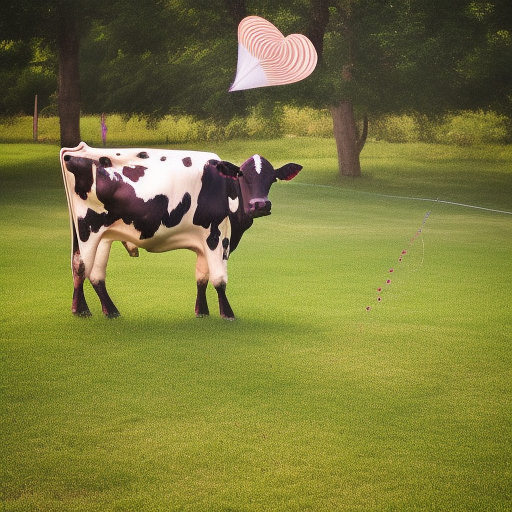
Generation parameters embedded in this image by AUTOMATIC1111 Stable Diffusion web UI or a fork of it (Forge, ...) (PNG 'parameters' text chunk):
“a photo of a cow flying on a kite"
Steps: 20, Sampler: Euler a, CFG scale: 7, Seed: 2491081440, Size: 512x512, Model hash: 4c86efd062, Model: model